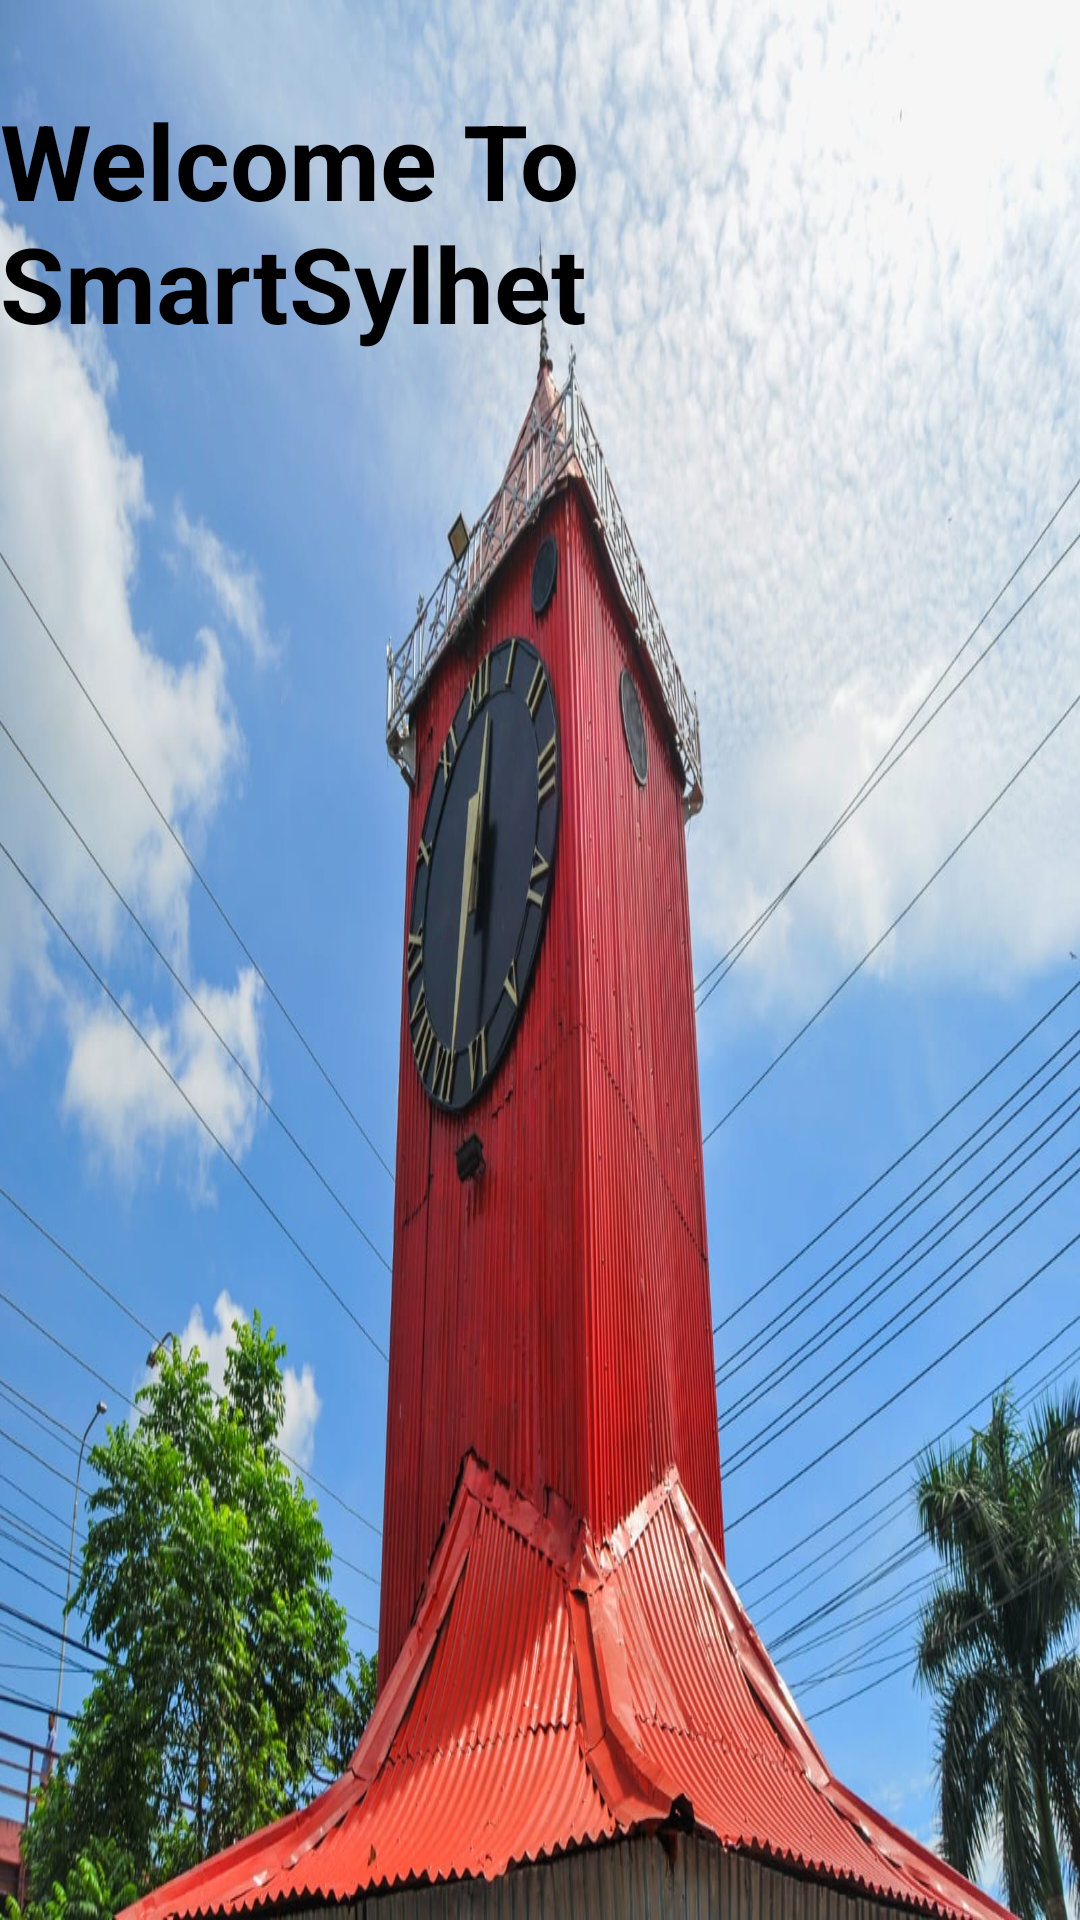

Produce the Android XML layout that renders to this screen, including the resource entries it uses.
<!-- AndroidManifest.xml: application theme Theme.SmartSylhet -->
<!-- res/layout/activity_welcome.xml -->
<?xml version="1.0" encoding="utf-8"?>
<RelativeLayout
xmlns:android="http://schemas.android.com/apk/res/android"
xmlns:app="http://schemas.android.com/apk/res-auto"
xmlns:tools="http://schemas.android.com/tools"
android:layout_width="match_parent"
android:layout_height="match_parent"
android:background="@drawable/home"
tools:context=".WelcomeActivity">

<TextView
    android:id="@+id/tv"
    android:layout_width="match_parent"
    android:layout_height="wrap_content"
    android:text="Welcome To SmartSylhet"
    android:textColor="@color/black"
    android:paddingTop="30dp"
    android:textSize="35sp"
    android:textStyle="bold" />

<Button
    android:layout_below="@+id/tv"
    android:layout_width="match_parent"
    android:layout_height="70dp"
    android:text="Welcome To SmartSylhet"
    android:textSize="15sp"
    android:textColor="@color/white"
    android:id="@+id/btn2"
    android:layout_marginTop="590dp"
    app:cornerRadius = "20dp"
    android:backgroundTint="@color/material_dynamic_neutral40"/>


</RelativeLayout>
<!-- resources referenced by this layout -->
<resources>
  <color name="black">#FF000000</color>
  <color name="white">#FFFFFFFF</color>
  <!-- drawable home: jpeg bitmap (drawable, 223945 bytes) -->
  <style name="Theme.SmartSylhet" parent="Theme.MaterialComponents.DayNight.NoActionBar">
          
          <item name="colorPrimary">@color/purple_500</item>
          <item name="colorPrimaryVariant">@color/lavender</item>
          <item name="colorOnPrimary">@color/white</item>
          
          <item name="colorSecondary">@color/teal_200</item>
          <item name="colorSecondaryVariant">@color/teal_700</item>
          <item name="colorOnSecondary">@color/black</item>
          
          <item name="android:statusBarColor">?attr/colorPrimaryVariant</item>
          
      </style>
  <color name="purple_500">#FF6200EE</color>
  <color name="lavender">#8692f7</color>
  <color name="teal_200">#FF03DAC5</color>
  <color name="teal_700">#FF018786</color>
</resources>
